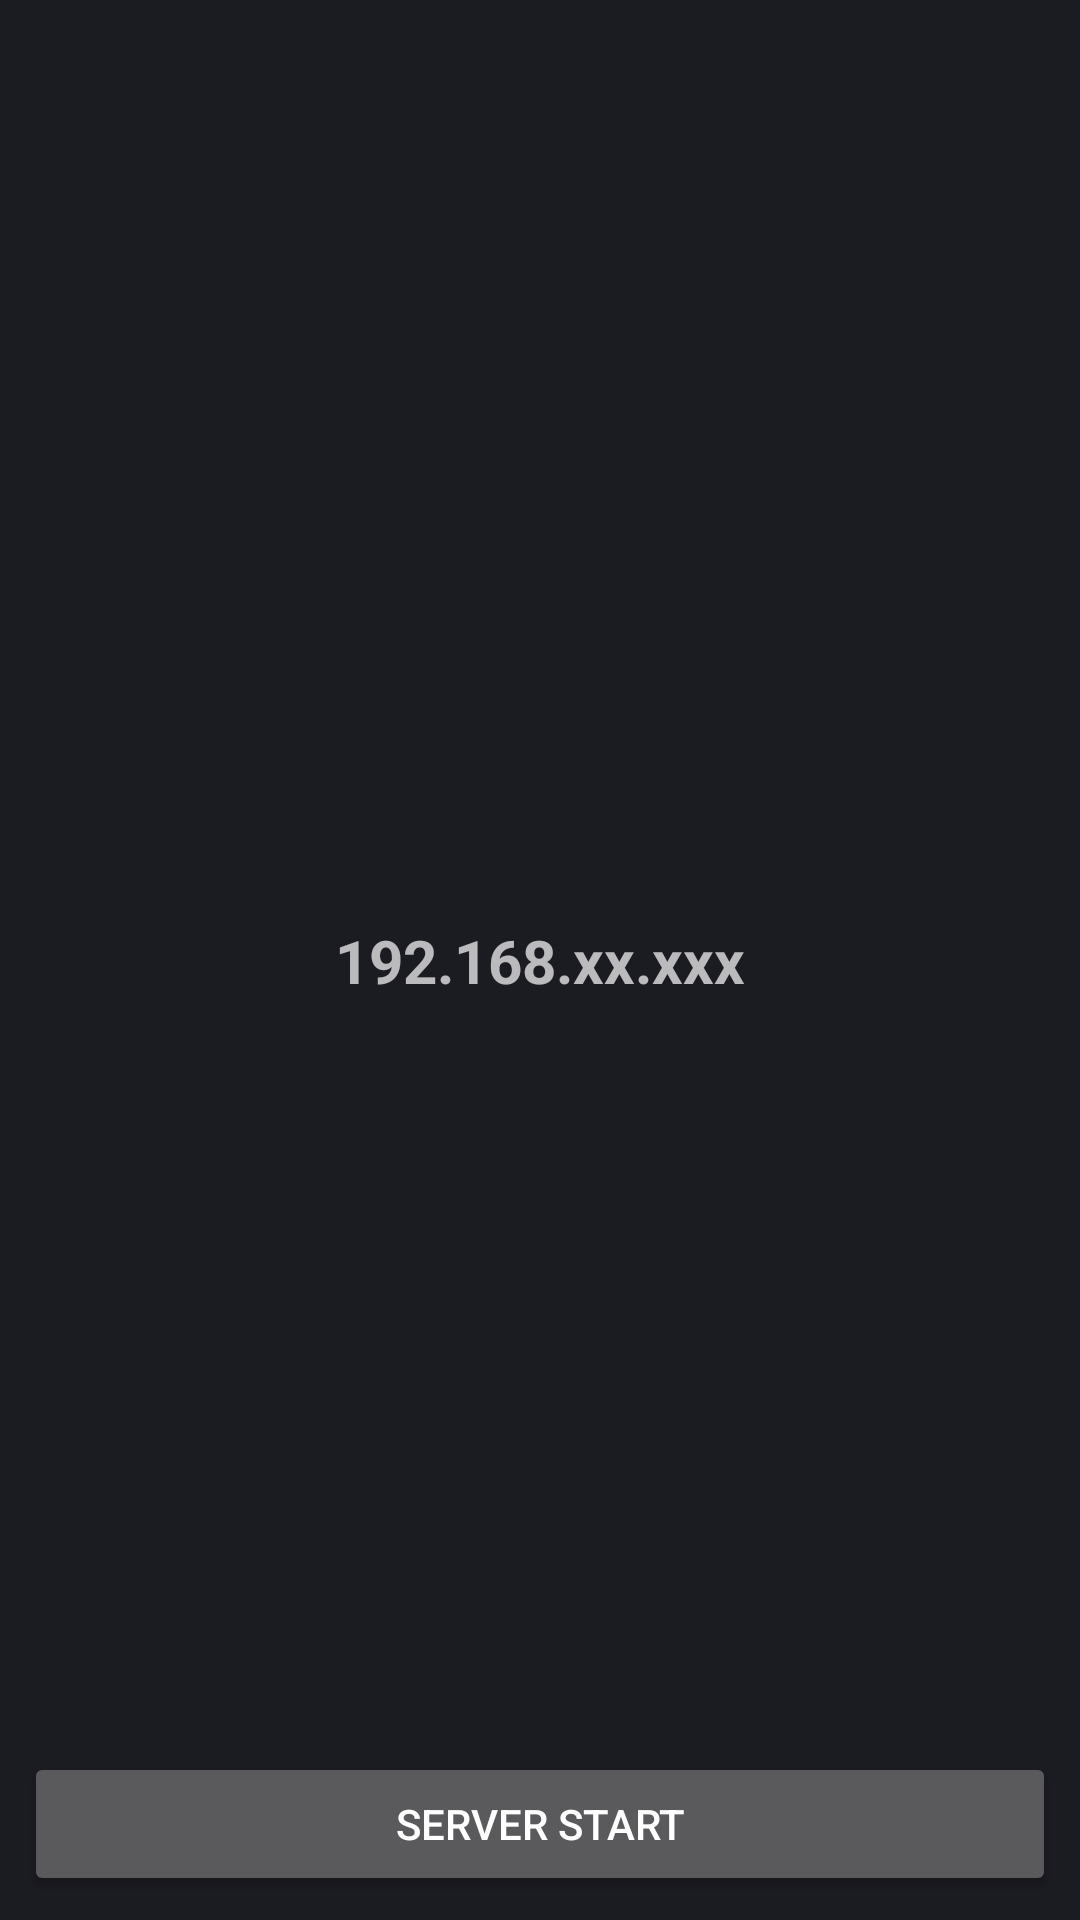

Here is an Android app screen rendered from its layout file. Give the layout XML and the strings, colors and styles it references.
<!-- AndroidManifest.xml: application theme AppTheme.Launcher -->
<!-- res/layout/fragment_main.xml -->
<?xml version="1.0" encoding="utf-8"?>
<FrameLayout
    xmlns:android="http://schemas.android.com/apk/res/android"
    xmlns:app="http://schemas.android.com/apk/res-auto"
    android:id="@+id/main"
    android:layout_width="match_parent"
    android:background="@color/colorAccent"
    android:layout_height="match_parent">

    <androidx.constraintlayout.widget.ConstraintLayout
        android:layout_width="match_parent"
        android:layout_height="match_parent">

        <LinearLayout
            android:layout_width="match_parent"
            android:layout_height="100dp"
            app:layout_constraintEnd_toEndOf="parent"
            app:layout_constraintStart_toStartOf="parent"
            app:layout_constraintTop_toTopOf="parent">

        </LinearLayout>

        <TextView
            android:id="@+id/ipv4"
            android:textSize="20sp"
            android:text="192.168.xx.xxx"
            android:textStyle="bold"
            android:layout_width="wrap_content"
            android:layout_height="wrap_content"
            app:layout_constraintBottom_toBottomOf="parent"
            app:layout_constraintEnd_toEndOf="parent"
            app:layout_constraintStart_toStartOf="parent"
            app:layout_constraintTop_toTopOf="parent" />

        <TextView
            android:id="@+id/status"
            android:layout_width="match_parent"
            android:layout_height="wrap_content"
            android:layout_margin="8dp"
            android:layout_marginBottom="8dp"
            android:text=""
            app:layout_constraintBottom_toTopOf="@+id/capRequest"
            app:layout_constraintEnd_toEndOf="parent"
            app:layout_constraintStart_toStartOf="parent" />

        <Button
            android:id="@+id/capRequest"
            android:layout_width="match_parent"
            android:layout_height="wrap_content"
            android:layout_margin="8dp"
            android:layout_marginBottom="8dp"
            android:text="@string/launch"
            app:layout_constraintBottom_toBottomOf="parent"
            app:layout_constraintEnd_toEndOf="parent"
            app:layout_constraintStart_toStartOf="parent" />

    </androidx.constraintlayout.widget.ConstraintLayout>

</FrameLayout>
<!-- resources referenced by this layout -->
<resources>
  <color name="colorAccent">#1B1B22</color>
  <string name="launch">Server start</string>
  <style name="AppTheme.Launcher">
          <item name="android:windowBackground">@drawable/launch_screen</item>
          
          
      </style>
  <!-- drawable launch_screen (drawable) -->
  <?xml version="1.0" encoding="utf-8"?>
  <layer-list xmlns:android="http://schemas.android.com/apk/res/android" android:opacity="opaque">
      <item android:drawable="@color/colorPrimary"/>
      <item>
  
          <bitmap
              android:src="@drawable/ic_launcher_round"
              android:gravity="center"/>
  
      </item>
  
  </layer-list>
  <color name="colorPrimary">#1B1B22</color>
  <!-- drawable ic_launcher_round: png bitmap (drawable, 8401 bytes) -->
</resources>
